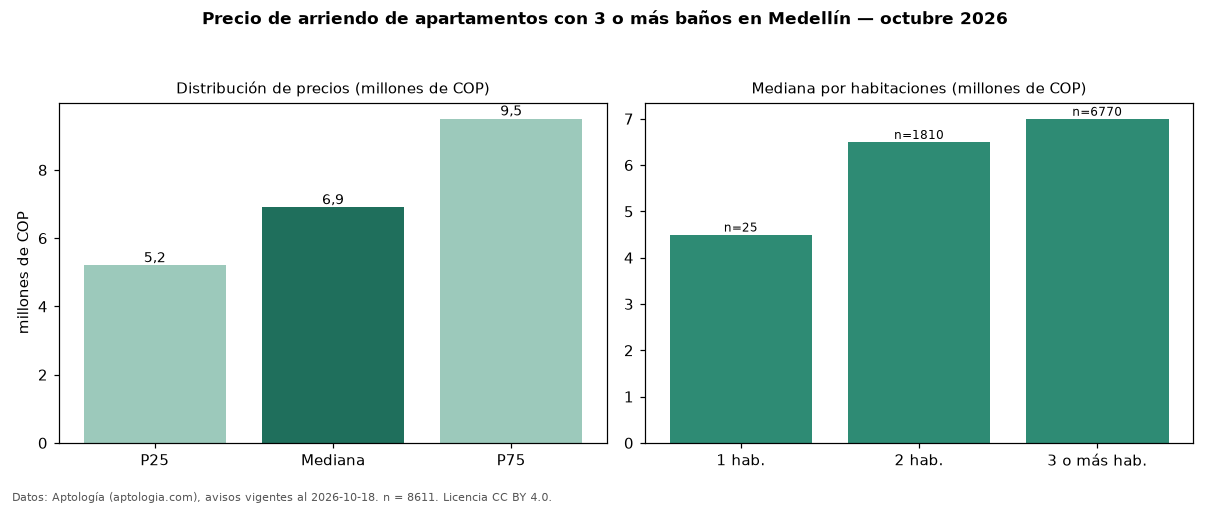

The file beside this chart, header and first rows:
seccion, metrica, valor, moneda, n
filtro, ban3, con 3 o más baños, , 8611
precio, p25, 5200000, COP, 8611
precio, mediana, 6900000, COP, 8611
precio, p75, 9500000, COP, 8611
precio, minimo, 1000000, COP, 8611
precio, maximo, 20500000, COP, 8611
m2, mediana_precio_m2, 49167, COP, 8466
m2, area_mediana_m2, 140.0, m2, 8466
admin, mediana_admin_mes, 802912, COP, 449
banos, mediana_banos, 3.0, , 
parqueadero, pct_con_parqueadero, 89.9, %, 8445
estrato, estrato_mas_frecuente, 6, , 8576
habitaciones, 1, 4500000, COP, 25
habitaciones, 2, 6500000, COP, 1810
habitaciones, 3+, 7000000, COP, 6770
fuente, fecha_datos, 2026-10-18, , 
fuente, atribucion, https://www.aptologia.com/arriendo/medel…, , 
fuente, licencia, CC BY 4.0, , 
